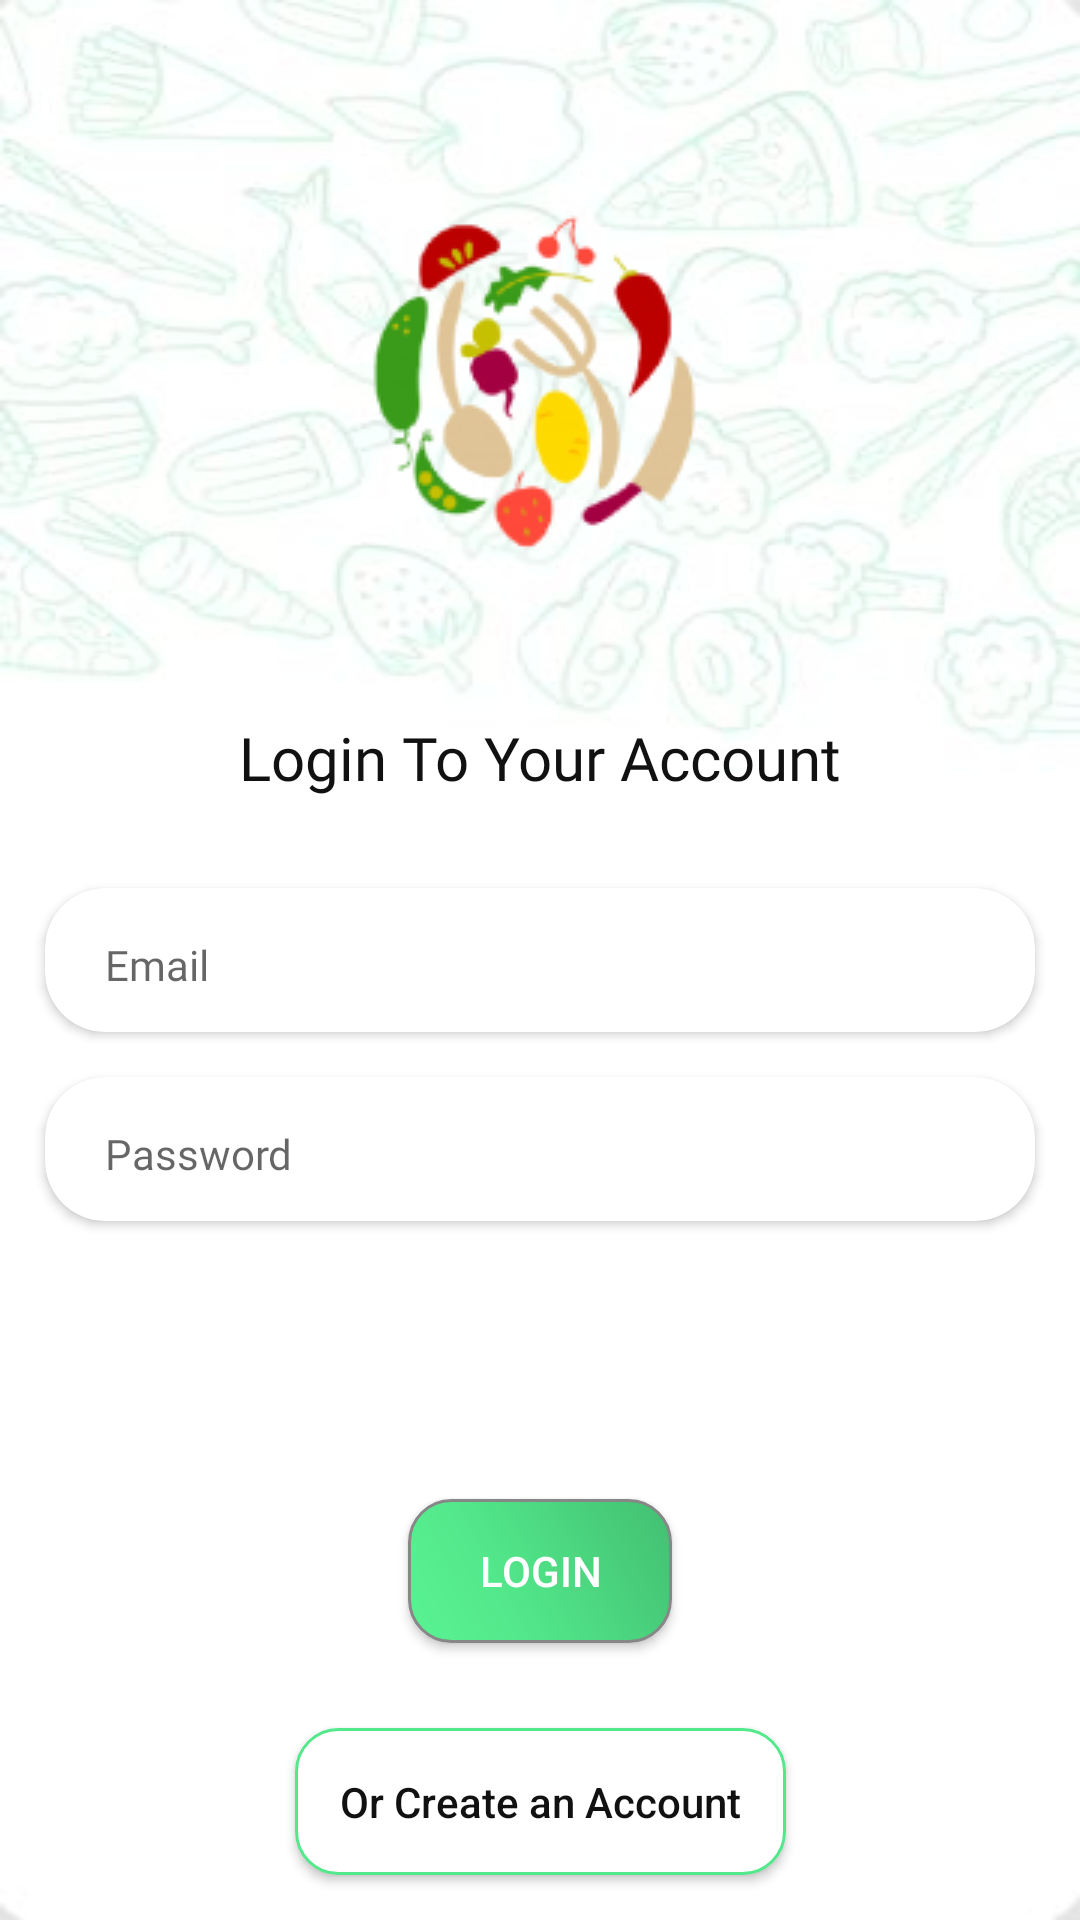

Layout XML and referenced resources for this Android screen:
<!-- AndroidManifest.xml: application theme Theme.YemekSiparisApp -->
<!-- res/layout/fragment_login.xml -->
<?xml version="1.0" encoding="utf-8"?>
<androidx.constraintlayout.widget.ConstraintLayout
    xmlns:android="http://schemas.android.com/apk/res/android"
    xmlns:app="http://schemas.android.com/apk/res-auto"
    xmlns:tools="http://schemas.android.com/tools"
    android:layout_width="match_parent"
    android:layout_height="match_parent"
    tools:context=".ui.login.LoginFragment">

    <ImageView
        android:layout_width="wrap_content"
        android:layout_height="wrap_content"
        android:src="@drawable/app_logo"
        app:layout_constraintBottom_toTopOf="@+id/textView6"
        app:layout_constraintEnd_toEndOf="parent"
        app:layout_constraintStart_toStartOf="parent"
        app:layout_constraintTop_toTopOf="parent" />

    <TextView
        android:id="@+id/textView6"
        android:layout_width="wrap_content"
        android:layout_height="wrap_content"
        android:fontFamily="@font/bentonsans_bold"
        android:text="Login To Your Account"
        android:textColor="?attr/colorOnPrimary"
        android:textSize="20dp"
        android:layout_marginBottom="30dp"
        app:layout_constraintBottom_toTopOf="@+id/cardView"
        app:layout_constraintEnd_toEndOf="parent"
        app:layout_constraintStart_toStartOf="parent" />
    <androidx.cardview.widget.CardView
        android:id="@+id/cardView"
        android:layout_width="match_parent"
        android:layout_height="48sp"
        android:backgroundTint="?attr/colorPrimary"
        android:background="@drawable/button_outline"
        android:paddingStart="24sp"
        android:layout_margin="15dp"
        app:cardCornerRadius="20dp"
        app:layout_constraintBottom_toBottomOf="parent"
        app:layout_constraintTop_toTopOf="parent" >

        <EditText
            android:id="@+id/editTextName"
            android:layout_width="match_parent"
            android:layout_height="wrap_content"
            android:backgroundTint="#00000000"
            android:hint="Email"
            android:paddingStart="20sp"
            android:fontFamily="@font/bentonsans_medium"
            android:paddingTop="16sp"
            android:textColor="?attr/colorOnPrimary"
            android:textSize="14sp" />

    </androidx.cardview.widget.CardView>

    <androidx.cardview.widget.CardView
        android:id="@+id/cardView2"
        android:layout_width="match_parent"
        android:layout_height="48sp"
        android:backgroundTint="?attr/colorPrimary"
        android:background="@drawable/button_outline"
        android:paddingStart="24sp"
        android:layout_margin="15dp"
        app:cardCornerRadius="20dp"
        app:layout_constraintTop_toBottomOf="@+id/cardView">

        <EditText
            android:id="@+id/editTextPassword"
            android:layout_width="match_parent"
            android:layout_height="wrap_content"
            android:backgroundTint="#00000000"
            android:hint="Password"
            android:inputType="textPassword"
            android:paddingStart="20sp"
            android:fontFamily="@font/bentonsans_medium"
            android:paddingTop="16sp"
            android:textColor="?attr/colorOnPrimary"
            android:textSize="14sp" />

    </androidx.cardview.widget.CardView>

    <ProgressBar
        android:id="@+id/loginProgressBar"
        android:layout_width="50dp"
        android:layout_height="50dp"
        android:visibility="invisible"
        app:layout_constraintBottom_toTopOf="@+id/btn_login"
        app:layout_constraintEnd_toEndOf="parent"
        app:layout_constraintStart_toStartOf="parent"
        app:layout_constraintTop_toBottomOf="@+id/cardView2" />

    <androidx.appcompat.widget.AppCompatButton
        android:id="@+id/btn_login"
        android:layout_width="wrap_content"
        android:layout_height="wrap_content"
        android:background="@drawable/button"
        android:text="Login"
        android:textColor="@color/white"
        app:layout_constraintBottom_toBottomOf="parent"
        app:layout_constraintEnd_toEndOf="parent"
        app:layout_constraintStart_toStartOf="parent"
        app:layout_constraintTop_toBottomOf="@+id/cardView2" />

    <androidx.appcompat.widget.AppCompatButton
        android:id="@+id/btn_goregister"
        android:layout_width="wrap_content"
        android:layout_height="wrap_content"
        android:layout_margin="15dp"
        android:background="@drawable/button_outline"
        android:padding="15dp"
        android:text="Or Create an Account"
        android:textAllCaps="false"
        android:textColor="?attr/colorOnPrimary"
        app:layout_constraintBottom_toBottomOf="parent"
        app:layout_constraintEnd_toEndOf="parent"
        app:layout_constraintStart_toStartOf="parent" />



</androidx.constraintlayout.widget.ConstraintLayout>
<!-- resources referenced by this layout -->
<resources>
  <color name="white">#FFFFFFFF</color>
  <!-- drawable app_logo: png bitmap (drawable, 17399 bytes) -->
  <!-- drawable button (drawable) -->
  <?xml version="1.0" encoding="utf-8"?>
  <shape xmlns:android="http://schemas.android.com/apk/res/android" android:shape="rectangle" >
      <corners
          android:radius="14dp"
          />
      <gradient
          android:angle="45"
          android:centerX="35%"
          android:centerColor="#ff53e88b"
          android:startColor="#ff59f393"
          android:endColor="#ff42bf71"
          android:type="linear"
          />
      <padding
          android:left="0dp"
          android:top="0dp"
          android:right="0dp"
          android:bottom="0dp"
          />
      <stroke
          android:width="1dp"
          android:color="#878787"
          />
  </shape>
  <!-- drawable button_outline (drawable) -->
  <?xml version="1.0" encoding="utf-8"?>
  <shape xmlns:android="http://schemas.android.com/apk/res/android" android:shape="rectangle" >
      <corners
          android:radius="14dp"
          />
      <solid
          android:color="?attr/colorPrimary"
          />
      <padding
          android:left="0dp"
          android:top="0dp"
          android:right="0dp"
          android:bottom="0dp"
          />
      <stroke
          android:width="1dp"
          android:color="#ff53e88b"
          />
  </shape>
  <style name="Theme.YemekSiparisApp" parent="Theme.MaterialComponents.DayNight.NoActionBar">
          
          <item name="colorPrimary">@color/white</item>
          <item name="colorPrimaryVariant">@color/green_outline</item>
          <item name="colorOnPrimary">@color/black_primary</item>
          
          <item name="colorSecondary">@color/orange</item>
          <item name="colorSecondaryVariant">#F3F3F3</item>
          <item name="colorOnSecondary">@color/black</item>
          
          <item name="android:statusBarColor" tools:targetApi="l">?attr/colorOnSecondary</item>
          
          <item name="android:windowBackground">@drawable/app_bg_light</item>
          <item name="background">@drawable/app_bg_light</item>
      </style>
  <color name="green_outline">#ff53e88b</color>
  <color name="black_primary">#EE000000</color>
  <color name="orange">#F0A51E</color>
  <color name="black">#FF000000</color>
  <!-- drawable app_bg_light: jpg bitmap (drawable, 19345 bytes) -->
</resources>
